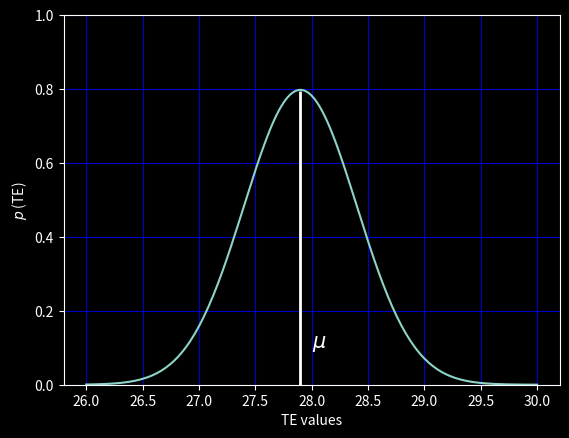

Source code (Python):
from matplotlib import pyplot as plt
import numpy as np
from scipy.stats import norm

plt.style.use('dark_background') # задаем стииль окна
fig, ax = plt.subplots() # фигура для отрисовки графика

x_min, x_max = 26, 30 # задаем диапозон случайной величины 
mean = 27.9 # мат. ожидание 
stdev = 0.5   # стандартное отклонение

n = 200 # количестов элементов в linspace (массиве)
x = np.linspace(x_min, x_max, n)  # последовательность чисел в заданном интервале 
ax.set_ylim(bottom=0) # задаем начало оси y от 0
ax.grid(alpha=0.8,color='b') # добавляем сетку с прозрачностью 0.8 и задаем цвет
ax.vlines(x=mean, ymin=0, ymax=0.795, linewidths=2.0) # отрисовка линии по координатам x, y и верхней границе
ax.set_ylabel(r'$p$ (TE)') # называем ось y
ax.set_xlabel('TE values') # называем ось x
ax.text(28, 0.1,r'$\mu $', fontsize=15, color='w') # ставим обозначение мат. ожидания 
ax.plot(x, norm.pdf(x, loc=mean, scale=stdev)) # рисуем график 
plt.show()